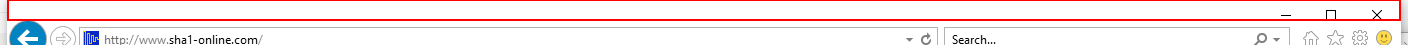
Task: Robotic Enterprise Framework project for RPA Developer Advanced Assignment 1
Workflow: CloseAllApplications

Step 1: Close Application 'Client Caption' on the push button 'Close' in window 'SHA1 online - *' (iexplore.exe)

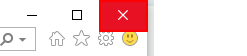
Step 2: Close Application 'push button  Close' on the push button 'Close' in window 'ACME System 1 - Dashboard - Internet Explorer' (iexplore.exe)
